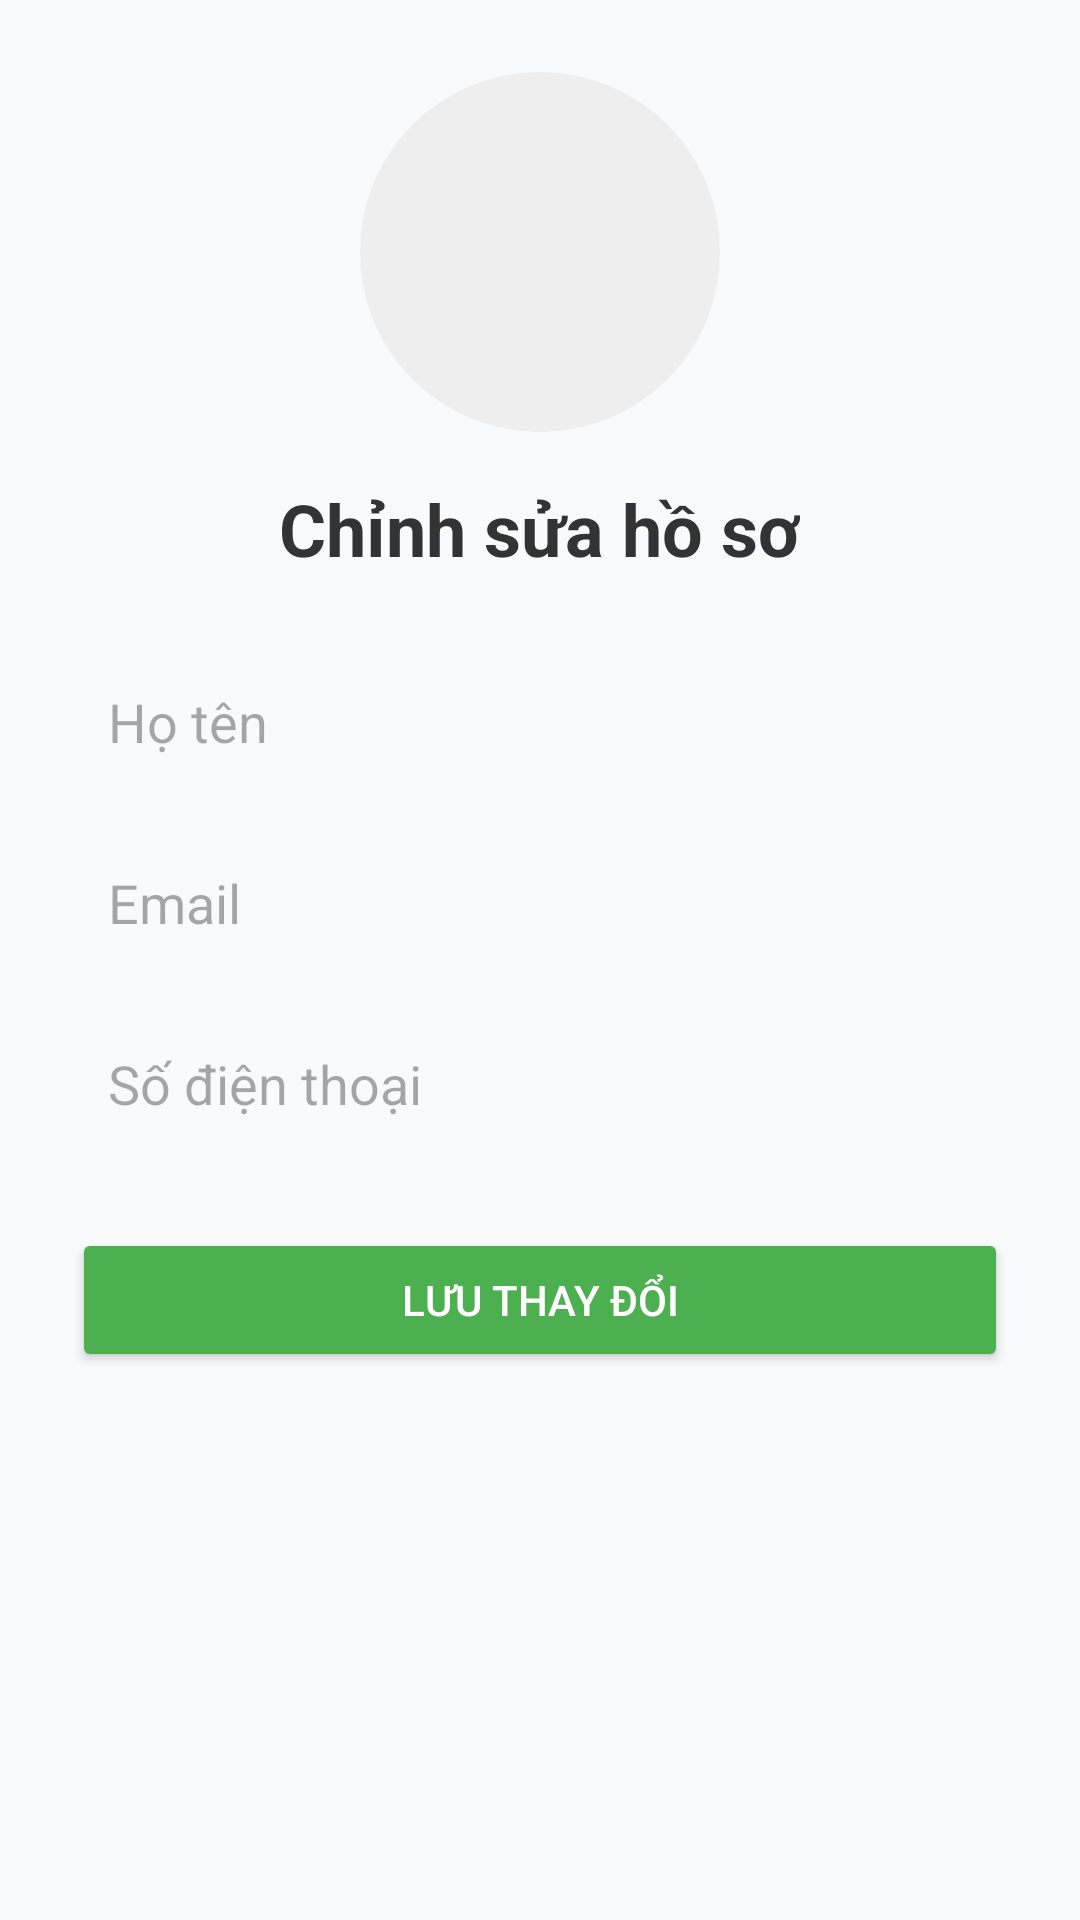

This screen was rendered from an Android layout file. Write that file and the resources it references.
<!-- AndroidManifest.xml: application theme Theme.GaraCar -->
<!-- res/layout/activity_edit_profile.xml -->
<?xml version="1.0" encoding="utf-8"?>
<ScrollView xmlns:android="http://schemas.android.com/apk/res/android"
    android:layout_width="match_parent"
    android:layout_height="match_parent"
    android:background="#F9FAFB"
    android:padding="24dp">

    <LinearLayout
        android:layout_width="match_parent"
        android:layout_height="wrap_content"
        android:orientation="vertical"
        android:gravity="center_horizontal">

        <ImageView
            android:id="@+id/imgProfile"
            android:layout_width="120dp"
            android:layout_height="120dp"
            android:src="@drawable/ic_person"
            android:background="@drawable/circle_background"
            android:padding="8dp"
            android:scaleType="centerCrop" />

        <TextView
            android:layout_width="wrap_content"
            android:layout_height="wrap_content"
            android:text="Chỉnh sửa hồ sơ"
            android:textSize="24sp"
            android:textColor="#333"
            android:textStyle="bold"
            android:layout_marginTop="16dp" />

        <EditText
            android:id="@+id/edtName"
            android:layout_width="match_parent"
            android:layout_height="wrap_content"
            android:hint="Họ tên"
            android:background="@drawable/edittext_bg"
            android:padding="12dp"
            android:layout_marginTop="24dp" />

        <EditText
            android:id="@+id/edtEmail"
            android:layout_width="match_parent"
            android:layout_height="wrap_content"
            android:hint="Email"
            android:inputType="textEmailAddress"
            android:background="@drawable/edittext_bg"
            android:padding="12dp"
            android:layout_marginTop="12dp" />

        <EditText
            android:id="@+id/edtPhone"
            android:layout_width="match_parent"
            android:layout_height="wrap_content"
            android:hint="Số điện thoại"
            android:inputType="phone"
            android:background="@drawable/edittext_bg"
            android:padding="12dp"
            android:layout_marginTop="12dp" />

        <Button
            android:id="@+id/btnSave"
            android:layout_width="match_parent"
            android:layout_height="wrap_content"
            android:text="Lưu thay đổi"
            android:layout_marginTop="24dp"
            android:backgroundTint="#4CAF50"
            android:textColor="#FFF" />

    </LinearLayout>
</ScrollView>
<!-- resources referenced by this layout -->
<resources>
  <!-- drawable circle_background (drawable) -->
  <shape xmlns:android="http://schemas.android.com/apk/res/android"
      android:shape="oval">
      <solid android:color="#EEEEEE" />
      <size android:width="120dp" android:height="120dp"/>
  </shape>
  <style name="Theme.GaraCar" parent="Base.Theme.GaraCar" />
  <style name="Base.Theme.GaraCar" parent="Theme.Material3.DayNight.NoActionBar">
          
          
      </style>
</resources>
